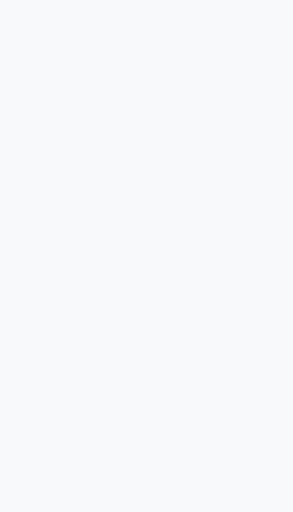
t = 0.00 s
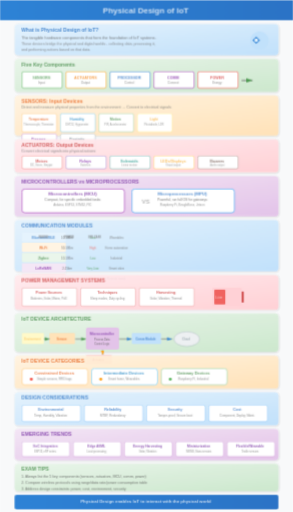
t = 0.45 s
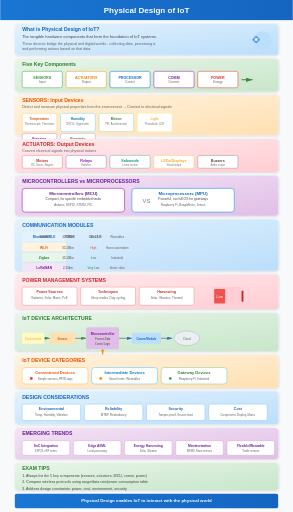
t = 0.70 s
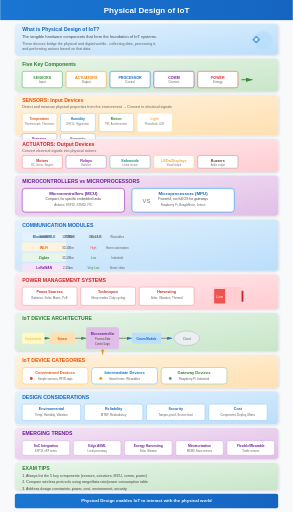
t = 1.20 s
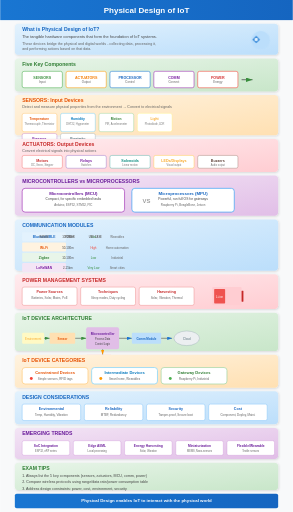
t = 1.45 s
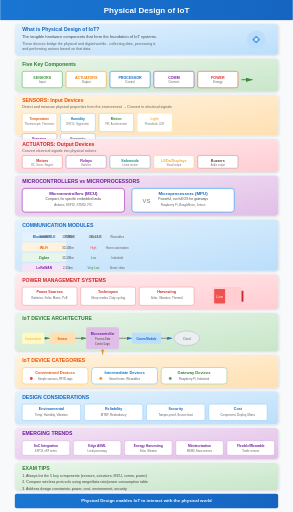
t = 1.95 s

The animated SVG that drew these frames (rendered in a browser with its animation timeline set to each time). Animation: 6 CSS @keyframes rules; one cycle of 2.20 s, repeats indefinitely.

<svg xmlns="http://www.w3.org/2000/svg" viewBox="0 0 800 1400">
  <defs>
    <!-- Gradients -->
    <linearGradient id="blueGrad" x1="0%" y1="0%" x2="100%" y2="100%">
      <stop offset="0%" style="stop-color:#e3f2fd"/>
      <stop offset="100%" style="stop-color:#bbdefb"/>
    </linearGradient>
    <linearGradient id="greenGrad" x1="0%" y1="0%" x2="100%" y2="100%">
      <stop offset="0%" style="stop-color:#e8f5e9"/>
      <stop offset="100%" style="stop-color:#c8e6c9"/>
    </linearGradient>
    <linearGradient id="orangeGrad" x1="0%" y1="0%" x2="100%" y2="100%">
      <stop offset="0%" style="stop-color:#fff3e0"/>
      <stop offset="100%" style="stop-color:#ffe0b2"/>
    </linearGradient>
    <linearGradient id="purpleGrad" x1="0%" y1="0%" x2="100%" y2="100%">
      <stop offset="0%" style="stop-color:#f3e5f5"/>
      <stop offset="100%" style="stop-color:#e1bee7"/>
    </linearGradient>
    <linearGradient id="redGrad" x1="0%" y1="0%" x2="100%" y2="100%">
      <stop offset="0%" style="stop-color:#ffebee"/>
      <stop offset="100%" style="stop-color:#ffcdd2"/>
    </linearGradient>
    <linearGradient id="titleGrad" x1="0%" y1="0%" x2="100%" y2="0%">
      <stop offset="0%" style="stop-color:#1976d2"/>
      <stop offset="100%" style="stop-color:#1565c0"/>
    </linearGradient>
    
    <!-- Shadow filter -->
    <filter id="shadow" x="-10%" y="-10%" width="120%" height="120%">
      <feDropShadow dx="2" dy="2" stdDeviation="3" flood-opacity="0.15"/>
    </filter>
    
    <!-- Arrow marker -->
    <marker id="arrowBlue" markerWidth="10" markerHeight="10" refX="9" refY="3" orient="auto">
      <path d="M0,0 L0,6 L9,3 z" fill="#1976d2"/>
    </marker>
    <marker id="arrowGreen" markerWidth="10" markerHeight="10" refX="9" refY="3" orient="auto">
      <path d="M0,0 L0,6 L9,3 z" fill="#388e3c"/>
    </marker>
    <marker id="arrowOrange" markerWidth="10" markerHeight="10" refX="9" refY="3" orient="auto">
      <path d="M0,0 L0,6 L9,3 z" fill="#ff9800"/>
    </marker>
  </defs>
  
  <style>
    @keyframes fadeInSlide {
      from { opacity: 0; transform: translateY(20px); }
      to { opacity: 1; transform: translateY(0); }
    }
    @keyframes scaleIn {
      from { opacity: 0; transform: scale(0.85); }
      to { opacity: 1; transform: scale(1); }
    }
    @keyframes textReveal {
      from { opacity: 0; transform: translateX(-10px); }
      to { opacity: 1; transform: translateX(0); }
    }
    @keyframes pulse {
      0%, 100% { transform: scale(1); }
      50% { transform: scale(1.03); }
    }
    @keyframes drawLine {
      from { stroke-dashoffset: 1000; }
      to { stroke-dashoffset: 0; }
    }
    @keyframes fadeIn {
      from { opacity: 0; }
      to { opacity: 1; }
    }
    .step { animation: fadeInSlide 0.6s ease-out; }
    .step rect { animation: scaleIn 0.5s cubic-bezier(0.34, 1.56, 0.64, 1); transform-origin: center; }
    .step text { animation: textReveal 0.4s ease-out 0.2s backwards; }
    .title-anim { animation: fadeInSlide 0.8s ease-out; }
    .icon-pulse { animation: pulse 2s infinite ease-in-out; }
    .draw-line { stroke-dasharray: 1000; stroke-dashoffset: 1000; animation: drawLine 1.5s ease-out forwards; }
    .fade-in { animation: fadeIn 0.8s ease-out forwards; }
  </style>
  
  <!-- Background -->
  <rect width="800" height="1400" fill="#f8f9fa"/>
  
  <!-- ==================== STEP 0: TITLE ==================== -->
  <g class="step" id="step0" data-narration="Welcome to Physical Design of IoT - the hardware foundation that enables smart devices to interact with the physical world.">
    <rect x="0" y="0" width="800" height="55" fill="url(#titleGrad)" rx="0"/>
    <text x="400" y="35" text-anchor="middle" font-family="Arial, sans-serif" font-size="22" font-weight="bold" fill="white">Physical Design of IoT</text>
  </g>
  
  <!-- ==================== STEP 1: INTRODUCTION ==================== -->
  <g class="step" id="step1" data-narration="The physical design encompasses tangible hardware - sensors, actuators, processors, and communication modules that collect data and perform actions.">
    <rect x="40" y="65" width="720" height="85" fill="url(#blueGrad)" rx="10" filter="url(#shadow)"/>
    <text x="60" y="85" font-family="Arial, sans-serif" font-size="14" font-weight="bold" fill="#1565c0">What is Physical Design of IoT?</text>
    <text x="60" y="105" font-family="Arial, sans-serif" font-size="11" fill="#424242">The tangible hardware components that form the foundation of IoT systems.</text>
    <text x="60" y="122" font-family="Arial, sans-serif" font-size="10" fill="#616161">These devices bridge the physical and digital worlds - collecting data, processing it,</text>
    <text x="60" y="138" font-family="Arial, sans-serif" font-size="10" fill="#616161">and performing actions based on that data.</text>
    
    <!-- Decorative icons -->
    <circle cx="700" cy="108" r="25" fill="#bbdefb" class="icon-pulse"/>
    <path d="M690 108 L700 98 L710 108 L700 118 Z" fill="#1976d2"/>
    <circle cx="700" cy="108" r="5" fill="#e3f2fd"/>
  </g>
  
  <!-- ==================== STEP 2: FIVE KEY COMPONENTS ==================== -->
  <g class="step" id="step2" data-narration="Every IoT system has five essential building blocks: sensors for input, actuators for output, processing units, communication modules, and power systems.">
    <rect x="40" y="160" width="720" height="90" fill="url(#greenGrad)" rx="10" filter="url(#shadow)"/>
    <text x="60" y="180" font-family="Arial, sans-serif" font-size="14" font-weight="bold" fill="#2e7d32">Five Key Components</text>
    
    <!-- Five component boxes -->
    <rect x="60" y="195" width="110" height="45" fill="white" rx="5" stroke="#4caf50" stroke-width="1.5"/>
    <text x="115" y="215" text-anchor="middle" font-family="Arial, sans-serif" font-size="10" font-weight="bold" fill="#388e3c">SENSORS</text>
    <text x="115" y="228" text-anchor="middle" font-family="Arial, sans-serif" font-size="8" fill="#616161">Input</text>
    
    <rect x="180" y="195" width="110" height="45" fill="white" rx="5" stroke="#ff9800" stroke-width="1.5"/>
    <text x="235" y="215" text-anchor="middle" font-family="Arial, sans-serif" font-size="10" font-weight="bold" fill="#f57c00">ACTUATORS</text>
    <text x="235" y="228" text-anchor="middle" font-family="Arial, sans-serif" font-size="8" fill="#616161">Output</text>
    
    <rect x="300" y="195" width="110" height="45" fill="white" rx="5" stroke="#1976d2" stroke-width="1.5"/>
    <text x="355" y="215" text-anchor="middle" font-family="Arial, sans-serif" font-size="10" font-weight="bold" fill="#1565c0">PROCESSOR</text>
    <text x="355" y="228" text-anchor="middle" font-family="Arial, sans-serif" font-size="8" fill="#616161">Control</text>
    
    <rect x="420" y="195" width="110" height="45" fill="white" rx="5" stroke="#9c27b0" stroke-width="1.5"/>
    <text x="475" y="215" text-anchor="middle" font-family="Arial, sans-serif" font-size="10" font-weight="bold" fill="#7b1fa2">COMM</text>
    <text x="475" y="228" text-anchor="middle" font-family="Arial, sans-serif" font-size="8" fill="#616161">Connect</text>
    
    <rect x="540" y="195" width="110" height="45" fill="white" rx="5" stroke="#f44336" stroke-width="1.5"/>
    <text x="595" y="215" text-anchor="middle" font-family="Arial, sans-serif" font-size="10" font-weight="bold" fill="#d32f2f">POWER</text>
    <text x="595" y="228" text-anchor="middle" font-family="Arial, sans-serif" font-size="8" fill="#616161">Energy</text>
    
    <!-- Arrow -->
    <path d="M660 218 L690 218" stroke="#424242" stroke-width="2" marker-end="url(#arrowGreen)"/>
  </g>
  
  <!-- ==================== STEP 3: SENSORS ==================== -->
  <g class="step" id="step3" data-narration="Sensors are input devices that detect physical properties like temperature, humidity, motion, and light, converting them into electrical signals.">
    <rect x="40" y="260" width="720" height="110" fill="url(#orangeGrad)" rx="10" filter="url(#shadow)"/>
    <text x="60" y="280" font-family="Arial, sans-serif" font-size="14" font-weight="bold" fill="#e65100">SENSORS: Input Devices</text>
    <text x="60" y="295" font-family="Arial, sans-serif" font-size="10" fill="#616161">Detect and measure physical properties from the environment → Convert to electrical signals</text>
    
    <!-- Sensor types grid -->
    <g transform="translate(60, 310)">
      <rect x="0" y="0" width="95" height="50" fill="white" rx="5" stroke="#ffb74d" stroke-width="1"/>
      <text x="47" y="18" text-anchor="middle" font-family="Arial, sans-serif" font-size="9" font-weight="bold" fill="#e65100">Temperature</text>
      <text x="47" y="32" text-anchor="middle" font-family="Arial, sans-serif" font-size="7" fill="#757575">Thermocouple, Thermistor</text>
      
      <rect x="105" y="0" width="95" height="50" fill="white" rx="5" stroke="#4fc3f7" stroke-width="1"/>
      <text x="152" y="18" text-anchor="middle" font-family="Arial, sans-serif" font-size="9" font-weight="bold" fill="#0277bd">Humidity</text>
      <text x="152" y="32" text-anchor="middle" font-family="Arial, sans-serif" font-size="7" fill="#757575">DHT22, Hygrometer</text>
      
      <rect x="210" y="0" width="95" height="50" fill="white" rx="5" stroke="#81c784" stroke-width="1"/>
      <text x="257" y="18" text-anchor="middle" font-family="Arial, sans-serif" font-size="9" font-weight="bold" fill="#2e7d32">Motion</text>
      <text x="257" y="32" text-anchor="middle" font-family="Arial, sans-serif" font-size="7" fill="#757575">PIR, Accelerometer</text>
      
      <rect x="315" y="0" width="95" height="50" fill="white" rx="5" stroke="#fff176" stroke-width="1"/>
      <text x="362" y="18" text-anchor="middle" font-family="Arial, sans-serif" font-size="9" font-weight="bold" fill="#f9a825">Light</text>
      <text x="362" y="32" text-anchor="middle" font-family="Arial, sans-serif" font-size="7" fill="#757575">Photodiode, LDR</text>
    </g>
    
    <g transform="translate(60, 365)">
      <rect x="0" y="0" width="95" height="50" fill="white" rx="5" stroke="#ba68c8" stroke-width="1"/>
      <text x="47" y="18" text-anchor="middle" font-family="Arial, sans-serif" font-size="9" font-weight="bold" fill="#7b1fa2">Pressure</text>
      <text x="47" y="32" text-anchor="middle" font-family="Arial, sans-serif" font-size="7" fill="#757575">BMP180, Barometer</text>
      
      <rect x="105" y="0" width="95" height="50" fill="white" rx="5" stroke="#90a4ae" stroke-width="1"/>
      <text x="152" y="18" text-anchor="middle" font-family="Arial, sans-serif" font-size="9" font-weight="bold" fill="#546e7a">Proximity</text>
      <text x="152" y="32" text-anchor="middle" font-family="Arial, sans-serif" font-size="7" fill="#757575">IR, Ultrasonic</text>
    </g>
  </g>
  
  <!-- ==================== STEP 4: ACTUATORS ==================== -->
  <g class="step" id="step4" data-narration="Actuators are output devices that convert electrical signals into physical actions - motors move, relays switch, LEDs display, and buzzers sound.">
    <rect x="40" y="380" width="720" height="90" fill="url(#redGrad)" rx="10" filter="url(#shadow)"/>
    <text x="60" y="400" font-family="Arial, sans-serif" font-size="14" font-weight="bold" fill="#c62828">ACTUATORS: Output Devices</text>
    <text x="60" y="415" font-family="Arial, sans-serif" font-size="10" fill="#616161">Convert electrical signals into physical actions</text>
    
    <!-- Actuator types -->
    <rect x="60" y="425" width="110" height="35" fill="white" rx="5" stroke="#ef5350" stroke-width="1"/>
    <text x="115" y="443" text-anchor="middle" font-family="Arial, sans-serif" font-size="10" font-weight="bold" fill="#c62828">Motors</text>
    <text x="115" y="453" text-anchor="middle" font-family="Arial, sans-serif" font-size="7" fill="#757575">DC, Servo, Stepper</text>
    
    <rect x="180" y="425" width="110" height="35" fill="white" rx="5" stroke="#7e57c2" stroke-width="1"/>
    <text x="235" y="443" text-anchor="middle" font-family="Arial, sans-serif" font-size="10" font-weight="bold" fill="#7b1fa2">Relays</text>
    <text x="235" y="453" text-anchor="middle" font-family="Arial, sans-serif" font-size="7" fill="#757575">Switches</text>
    
    <rect x="300" y="425" width="110" height="35" fill="white" rx="5" stroke="#26a69a" stroke-width="1"/>
    <text x="355" y="443" text-anchor="middle" font-family="Arial, sans-serif" font-size="10" font-weight="bold" fill="#00897b">Solenoids</text>
    <text x="355" y="453" text-anchor="middle" font-family="Arial, sans-serif" font-size="7" fill="#757575">Linear motion</text>
    
    <rect x="420" y="425" width="110" height="35" fill="white" rx="5" stroke="#ffca28" stroke-width="1"/>
    <text x="475" y="443" text-anchor="middle" font-family="Arial, sans-serif" font-size="10" font-weight="bold" fill="#f9a825">LEDs/Displays</text>
    <text x="475" y="453" text-anchor="middle" font-family="Arial, sans-serif" font-size="7" fill="#757575">Visual output</text>
    
    <rect x="540" y="425" width="110" height="35" fill="white" rx="5" stroke="#8d6e63" stroke-width="1"/>
    <text x="595" y="443" text-anchor="middle" font-family="Arial, sans-serif" font-size="10" font-weight="bold" fill="#5d4037">Buzzers</text>
    <text x="595" y="453" text-anchor="middle" font-family="Arial, sans-serif" font-size="7" fill="#757575">Audio output</text>
  </g>
  
  <!-- ==================== STEP 5: MCU vs MPU ==================== -->
  <g class="step" id="step5" data-narration="Microcontrollers (MCUs) are compact for specific tasks like Arduino and ESP32. Microprocessors (MPUs) run full operating systems for complex gateways like Raspberry Pi.">
    <rect x="40" y="480" width="720" height="110" fill="url(#purpleGrad)" rx="10" filter="url(#shadow)"/>
    <text x="60" y="500" font-family="Arial, sans-serif" font-size="14" font-weight="bold" fill="#6a1b9a">MICROCONTROLLERS vs MICROPROCESSORS</text>
    
    <!-- Comparison -->
    <rect x="60" y="515" width="280" height="65" fill="white" rx="8" stroke="#ab47bc" stroke-width="2"/>
    <text x="200" y="532" text-anchor="middle" font-family="Arial, sans-serif" font-size="12" font-weight="bold" fill="#6a1b9a">Microcontrollers (MCU)</text>
    <text x="200" y="548" text-anchor="middle" font-family="Arial, sans-serif" font-size="9" fill="#424242">Compact, for specific embedded tasks</text>
    <text x="200" y="562" text-anchor="middle" font-family="Arial, sans-serif" font-size="8" fill="#616161">Arduino, ESP32, STM32, PIC</text>
    
    <rect x="360" y="515" width="280" height="65" fill="white" rx="8" stroke="#42a5f5" stroke-width="2"/>
    <text x="500" y="532" text-anchor="middle" font-family="Arial, sans-serif" font-size="12" font-weight="bold" fill="#1565c0">Microprocessors (MPU)</text>
    <text x="500" y="548" text-anchor="middle" font-family="Arial, sans-serif" font-size="9" fill="#424242">Powerful, run full OS for gateways</text>
    <text x="500" y="562" text-anchor="middle" font-family="Arial, sans-serif" font-size="8" fill="#616161">Raspberry Pi, BeagleBone, Jetson</text>
    
    <!-- VS -->
    <text x="400" y="555" text-anchor="middle" font-family="Arial, sans-serif" font-size="16" font-weight="bold" fill="#9e9e9e">VS</text>
  </g>
  
  <!-- ==================== STEP 6: COMMUNICATION MODULES ==================== -->
  <g class="step" id="step6" data-narration="Communication modules connect IoT devices using wireless (Bluetooth, Wi-Fi, Zigbee, LoRaWAN, Cellular) or wired (Ethernet, RS-485) technologies.">
    <rect x="40" y="600" width="720" height="140" fill="url(#blueGrad)" rx="10" filter="url(#shadow)"/>
    <text x="60" y="620" font-family="Arial, sans-serif" font-size="14" font-weight="bold" fill="#1565c0">COMMUNICATION MODULES</text>
    
    <!-- Communication tech table -->
    <g transform="translate(60, 635)">
      <rect x="0" y="0" width="120" height="25" fill="#e3f2fd" rx="3"/>
      <text x="60" y="17" text-anchor="middle" font-family="Arial, sans-serif" font-size="9" font-weight="bold" fill="#1565c0">Bluetooth/BLE</text>
      <text x="125" y="17" text-anchor="middle" font-family="Arial, sans-serif" font-size="8" fill="#424242">10-100m</text>
      <text x="195" y="17" text-anchor="middle" font-family="Arial, sans-serif" font-size="8" fill="#388e3c">Low</text>
      <text x="260" y="17" text-anchor="middle" font-family="Arial, sans-serif" font-size="8" fill="#616161">Wearables</text>
      
      <rect x="0" y="28" width="120" height="25" fill="#fff3e0" rx="3"/>
      <text x="60" y="45" text-anchor="middle" font-family="Arial, sans-serif" font-size="9" font-weight="bold" fill="#e65100">Wi-Fi</text>
      <text x="125" y="45" text-anchor="middle" font-family="Arial, sans-serif" font-size="8" fill="#424242">50-100m</text>
      <text x="195" y="45" text-anchor="middle" font-family="Arial, sans-serif" font-size="8" fill="#f44336">High</text>
      <text x="260" y="45" text-anchor="middle" font-family="Arial, sans-serif" font-size="8" fill="#616161">Home automation</text>
      
      <rect x="0" y="56" width="120" height="25" fill="#e8f5e9" rx="3"/>
      <text x="60" y="73" text-anchor="middle" font-family="Arial, sans-serif" font-size="9" font-weight="bold" fill="#2e7d32">Zigbee</text>
      <text x="125" y="73" text-anchor="middle" font-family="Arial, sans-serif" font-size="8" fill="#424242">10-100m</text>
      <text x="195" y="73" text-anchor="middle" font-family="Arial, sans-serif" font-size="8" fill="#388e3c">Low</text>
      <text x="260" y="73" text-anchor="middle" font-family="Arial, sans-serif" font-size="8" fill="#616161">Industrial</text>
      
      <rect x="0" y="84" width="120" height="25" fill="#f3e5f5" rx="3"/>
      <text x="60" y="101" text-anchor="middle" font-family="Arial, sans-serif" font-size="9" font-weight="bold" fill="#7b1fa2">LoRaWAN</text>
      <text x="125" y="101" text-anchor="middle" font-family="Arial, sans-serif" font-size="8" fill="#424242">2-15km</text>
      <text x="195" y="101" text-anchor="middle" font-family="Arial, sans-serif" font-size="8" fill="#388e3c">Very Low</text>
      <text x="260" y="101" text-anchor="middle" font-family="Arial, sans-serif" font-size="8" fill="#616161">Smart cities</text>
      
      <rect x="0" y="112" width="120" height="25" fill="#ffebee" rx="3"/>
      <text x="60" y="129" text-anchor="middle" font-family="Arial, sans-serif" font-size="9" font-weight="bold" fill="#c62828">Cellular 4G/5G</text>
      <text x="125" y="129" text-anchor="middle" font-family="Arial, sans-serif" font-size="8" fill="#424242">Very Long</text>
      <text x="195" y="129" text-anchor="middle" font-family="Arial, sans-serif" font-size="8" fill="#f44336">High</text>
      <text x="260" y="129" text-anchor="middle" font-family="Arial, sans-serif" font-size="8" fill="#616161">Remote monit.</text>
    </g>
    
    <!-- Table headers -->
    <text x="120" y="650" text-anchor="middle" font-family="Arial, sans-serif" font-size="7" font-weight="bold" fill="#616161">RANGE</text>
    <text x="190" y="650" text-anchor="middle" font-family="Arial, sans-serif" font-size="7" font-weight="bold" fill="#616161">POWER</text>
    <text x="260" y="650" text-anchor="middle" font-family="Arial, sans-serif" font-size="7" font-weight="bold" fill="#616161">USE CASE</text>
  </g>
  
  <!-- ==================== STEP 7: POWER MANAGEMENT ==================== -->
  <g class="step" id="step7" data-narration="Power management is critical for battery-operated IoT devices. Common sources include batteries, solar panels, and energy harvesting with techniques like sleep modes.">
    <rect x="40" y="750" width="720" height="95" fill="url(#redGrad)" rx="10" filter="url(#shadow)"/>
    <text x="60" y="770" font-family="Arial, sans-serif" font-size="14" font-weight="bold" fill="#c62828">POWER MANAGEMENT SYSTEMS</text>
    
    <!-- Power Sources -->
    <rect x="60" y="785" width="150" height="50" fill="white" rx="5" stroke="#ef9a9a" stroke-width="1.5"/>
    <text x="135" y="802" text-anchor="middle" font-family="Arial, sans-serif" font-size="10" font-weight="bold" fill="#c62828">Power Sources</text>
    <text x="135" y="818" text-anchor="middle" font-family="Arial, sans-serif" font-size="8" fill="#616161">Batteries, Solar, Mains, PoE</text>
    
    <!-- Techniques -->
    <rect x="220" y="785" width="150" height="50" fill="white" rx="5" stroke="#ef9a9a" stroke-width="1.5"/>
    <text x="295" y="802" text-anchor="middle" font-family="Arial, sans-serif" font-size="10" font-weight="bold" fill="#c62828">Techniques</text>
    <text x="295" y="818" text-anchor="middle" font-family="Arial, sans-serif" font-size="8" fill="#616161">Sleep modes, Duty cycling</text>
    
    <!-- Energy Harvesting -->
    <rect x="380" y="785" width="150" height="50" fill="white" rx="5" stroke="#ef9a9a" stroke-width="1.5"/>
    <text x="455" y="802" text-anchor="middle" font-family="Arial, sans-serif" font-size="10" font-weight="bold" fill="#c62828">Harvesting</text>
    <text x="455" y="818" text-anchor="middle" font-family="Arial, sans-serif" font-size="8" fill="#616161">Solar, Vibration, Thermal</text>
    
    <!-- Battery icon -->
    <rect x="580" y="785" width="80" height="50" rx="3" fill="#ffcdd2"/>
    <rect x="660" y="795" width="5" height="30" rx="1" fill="#c62828"/>
    <rect x="585" y="790" width="30" height="40" rx="2" fill="#ef5350"/>
    <text x="600" y="815" text-anchor="middle" font-family="Arial, sans-serif" font-size="8" fill="white">Li-ion</text>
  </g>
  
  <!-- ==================== STEP 8: IOT DEVICE ARCHITECTURE ==================== -->
  <g class="step" id="step8" data-narration="IoT devices follow a clear architecture: sensors collect data, microcontrollers process it, actuators perform actions, and communication modules connect to networks.">
    <rect x="40" y="855" width="720" height="105" fill="url(#greenGrad)" rx="10" filter="url(#shadow)"/>
    <text x="60" y="875" font-family="Arial, sans-serif" font-size="14" font-weight="bold" fill="#2e7d32">IoT DEVICE ARCHITECTURE</text>
    
    <!-- Architecture flow diagram -->
    <g transform="translate(60, 890)">
      <!-- Environment -->
      <rect x="0" y="20" width="60" height="30" fill="#fff9c4" rx="3"/>
      <text x="30" y="39" text-anchor="middle" font-family="Arial, sans-serif" font-size="8" fill="#f9a825">Environment</text>
      
      <!-- Sensor -->
      <rect x="75" y="20" width="70" height="30" fill="#ffe0b2" rx="3"/>
      <text x="110" y="39" text-anchor="middle" font-family="Arial, sans-serif" font-size="8" font-weight="bold" fill="#e65100">Sensor</text>
      <path d="M60 35 L75 35" stroke="#424242" stroke-width="1.5" marker-end="url(#arrowGreen)"/>
      
      <!-- Arrow to MCU -->
      <path d="M145 35 L175 35" stroke="#424242" stroke-width="1.5" marker-end="url(#arrowGreen)"/>
      
      <!-- Microcontroller -->
      <rect x="175" y="5" width="90" height="60" fill="#e1bee7" rx="5"/>
      <text x="220" y="25" text-anchor="middle" font-family="Arial, sans-serif" font-size="9" font-weight="bold" fill="#6a1b9a">Microcontroller</text>
      <text x="220" y="40" text-anchor="middle" font-family="Arial, sans-serif" font-size="7" fill="#424242">Process Data</text>
      <text x="220" y="52" text-anchor="middle" font-family="Arial, sans-serif" font-size="7" fill="#424242">Control Logic</text>
      
      <!-- Arrow down to actuator -->
      <path d="M220 65 L220 80" stroke="#424242" stroke-width="1.5" marker-end="url(#arrowOrange)"/>
      
      <!-- Actuator -->
      <rect x="175" y="80" width="70" height="25" fill="#ffcdd2" rx="3"/>
      <text x="210" y="96" text-anchor="middle" font-family="Arial, sans-serif" font-size="8" font-weight="bold" fill="#c62828">Actuator</text>
      
      <!-- Arrow to comm -->
      <path d="M265 35 L300 35" stroke="#424242" stroke-width="1.5" marker-end="url(#arrowBlue)"/>
      
      <!-- Communication -->
      <rect x="300" y="20" width="80" height="30" fill="#bbdefb" rx="3"/>
      <text x="340" y="39" text-anchor="middle" font-family="Arial, sans-serif" font-size="8" font-weight="bold" fill="#1565c0">Comm Module</text>
      
      <!-- Arrow to cloud -->
      <path d="M380 35 L410 35" stroke="#424242" stroke-width="1.5" marker-end="url(#arrowBlue)"/>
      
      <!-- Cloud -->
      <ellipse cx="450" cy="35" rx="35" ry="20" fill="#eceff1" stroke="#90a4ae" stroke-width="1"/>
      <text x="450" y="39" text-anchor="middle" font-family="Arial, sans-serif" font-size="8" fill="#546e7a">Cloud</text>
    </g>
  </g>
  
  <!-- ==================== STEP 9: DEVICE CATEGORIES ==================== -->
  <g class="step" id="step9" data-narration="IoT devices fall into three categories: Constrained (simple sensors with limited power), Intermediate (smart home devices), and Gateway devices (full computers like Raspberry Pi).">
    <rect x="40" y="970" width="720" height="90" fill="url(#orangeGrad)" rx="10" filter="url(#shadow)"/>
    <text x="60" y="990" font-family="Arial, sans-serif" font-size="14" font-weight="bold" fill="#e65100">IoT DEVICE CATEGORIES</text>
    
    <!-- Three categories -->
    <rect x="60" y="1005" width="180" height="45" fill="white" rx="8" stroke="#ffcc80" stroke-width="2"/>
    <text x="150" y="1022" text-anchor="middle" font-family="Arial, sans-serif" font-size="11" font-weight="bold" fill="#e65100">Constrained Devices</text>
    <text x="150" y="1038" text-anchor="middle" font-family="Arial, sans-serif" font-size="8" fill="#616161">Simple sensors, RFID tags</text>
    
    <rect x="250" y="1005" width="180" height="45" fill="white" rx="8" stroke="#81d4fa" stroke-width="2"/>
    <text x="340" y="1022" text-anchor="middle" font-family="Arial, sans-serif" font-size="11" font-weight="bold" fill="#0277bd">Intermediate Devices</text>
    <text x="340" y="1038" text-anchor="middle" font-family="Arial, sans-serif" font-size="8" fill="#616161">Smart home, Wearables</text>
    
    <rect x="440" y="1005" width="180" height="45" fill="white" rx="8" stroke="#a5d6a7" stroke-width="2"/>
    <text x="530" y="1022" text-anchor="middle" font-family="Arial, sans-serif" font-size="11" font-weight="bold" fill="#2e7d32">Gateway Devices</text>
    <text x="530" y="1038" text-anchor="middle" font-family="Arial, sans-serif" font-size="8" fill="#616161">Raspberry Pi, Industrial</text>
    
    <!-- Power indicators -->
    <circle cx="85" cy="1035" r="4" fill="#f44336"/>
    <circle cx="275" cy="1035" r="4" fill="#ff9800"/>
    <circle cx="465" cy="1035" r="4" fill="#4caf50"/>
  </g>
  
  <!-- ==================== STEP 10: DESIGN CONSIDERATIONS ==================== -->
  <g class="step" id="step10" data-narration="When designing IoT hardware, consider environmental factors, reliability (MTBF), physical security, and total cost including deployment and maintenance.">
    <rect x="40" y="1070" width="720" height="90" fill="url(#blueGrad)" rx="10" filter="url(#shadow)"/>
    <text x="60" y="1090" font-family="Arial, sans-serif" font-size="14" font-weight="bold" fill="#1565c0">DESIGN CONSIDERATIONS</text>
    
    <!-- Considerations grid -->
    <rect x="60" y="1105" width="160" height="45" fill="white" rx="5" stroke="#90caf9" stroke-width="1.5"/>
    <text x="140" y="1122" text-anchor="middle" font-family="Arial, sans-serif" font-size="10" font-weight="bold" fill="#1565c0">Environmental</text>
    <text x="140" y="1138" text-anchor="middle" font-family="Arial, sans-serif" font-size="8" fill="#616161">Temp, Humidity, Vibration</text>
    
    <rect x="230" y="1105" width="160" height="45" fill="white" rx="5" stroke="#90caf9" stroke-width="1.5"/>
    <text x="310" y="1122" text-anchor="middle" font-family="Arial, sans-serif" font-size="10" font-weight="bold" fill="#1565c0">Reliability</text>
    <text x="310" y="1138" text-anchor="middle" font-family="Arial, sans-serif" font-size="8" fill="#616161">MTBF, Redundancy</text>
    
    <rect x="400" y="1105" width="160" height="45" fill="white" rx="5" stroke="#90caf9" stroke-width="1.5"/>
    <text x="480" y="1122" text-anchor="middle" font-family="Arial, sans-serif" font-size="10" font-weight="bold" fill="#1565c0">Security</text>
    <text x="480" y="1138" text-anchor="middle" font-family="Arial, sans-serif" font-size="8" fill="#616161">Tamper-proof, Secure boot</text>
    
    <rect x="570" y="1105" width="160" height="45" fill="white" rx="5" stroke="#90caf9" stroke-width="1.5"/>
    <text x="650" y="1122" text-anchor="middle" font-family="Arial, sans-serif" font-size="10" font-weight="bold" fill="#1565c0">Cost</text>
    <text x="650" y="1138" text-anchor="middle" font-family="Arial, sans-serif" font-size="8" fill="#616161">Component, Deploy, Maint.</text>
  </g>
  
  <!-- ==================== STEP 11: EMERGING TRENDS ==================== -->
  <g class="step" id="step11" data-narration="Emerging trends include SoC integration, edge AI/ML capabilities, energy harvesting advances, miniaturization with MEMS, and flexible wearable electronics.">
    <rect x="40" y="1170" width="720" height="85" fill="url(#purpleGrad)" rx="10" filter="url(#shadow)"/>
    <text x="60" y="1190" font-family="Arial, sans-serif" font-size="14" font-weight="bold" fill="#6a1b9a">EMERGING TRENDS</text>
    
    <!-- Trend items -->
    <rect x="60" y="1205" width="130" height="40" fill="white" rx="5" stroke="#ce93d8" stroke-width="1"/>
    <text x="125" y="1222" text-anchor="middle" font-family="Arial, sans-serif" font-size="9" font-weight="bold" fill="#6a1b9a">SoC Integration</text>
    <text x="125" y="1236" text-anchor="middle" font-family="Arial, sans-serif" font-size="7" fill="#616161">ESP32, nRF series</text>
    
    <rect x="200" y="1205" width="130" height="40" fill="white" rx="5" stroke="#ce93d8" stroke-width="1"/>
    <text x="265" y="1222" text-anchor="middle" font-family="Arial, sans-serif" font-size="9" font-weight="bold" fill="#6a1b9a">Edge AI/ML</text>
    <text x="265" y="1236" text-anchor="middle" font-family="Arial, sans-serif" font-size="7" fill="#616161">Local processing</text>
    
    <rect x="340" y="1205" width="130" height="40" fill="white" rx="5" stroke="#ce93d8" stroke-width="1"/>
    <text x="405" y="1222" text-anchor="middle" font-family="Arial, sans-serif" font-size="9" font-weight="bold" fill="#6a1b9a">Energy Harvesting</text>
    <text x="405" y="1236" text-anchor="middle" font-family="Arial, sans-serif" font-size="7" fill="#616161">Solar, Vibration</text>
    
    <rect x="480" y="1205" width="130" height="40" fill="white" rx="5" stroke="#ce93d8" stroke-width="1"/>
    <text x="545" y="1222" text-anchor="middle" font-family="Arial, sans-serif" font-size="9" font-weight="bold" fill="#6a1b9a">Miniaturization</text>
    <text x="545" y="1236" text-anchor="middle" font-family="Arial, sans-serif" font-size="7" fill="#616161">MEMS, Nano-sensors</text>
    
    <rect x="620" y="1205" width="130" height="40" fill="white" rx="5" stroke="#ce93d8" stroke-width="1"/>
    <text x="685" y="1222" text-anchor="middle" font-family="Arial, sans-serif" font-size="9" font-weight="bold" fill="#6a1b9a">Flexible/Wearable</text>
    <text x="685" y="1236" text-anchor="middle" font-family="Arial, sans-serif" font-size="7" fill="#616161">Textile sensors</text>
  </g>
  
  <!-- ==================== STEP 12: EXAM TIPS ==================== -->
  <g class="step" id="step12" data-narration="For exams: Always list the five key components, compare wireless protocols using tables, address design constraints, and use real-world examples like smart homes.">
    <rect x="40" y="1265" width="720" height="75" fill="url(#greenGrad)" rx="10" filter="url(#shadow)"/>
    <text x="60" y="1285" font-family="Arial, sans-serif" font-size="14" font-weight="bold" fill="#2e7d32">EXAM TIPS</text>
    
    <text x="60" y="1305" font-family="Arial, sans-serif" font-size="10" fill="#424242">1. Always list the 5 key components (sensors, actuators, MCU, comm, power)</text>
    <text x="60" y="1322" font-family="Arial, sans-serif" font-size="10" fill="#424242">2. Compare wireless protocols using range/data rate/power consumption table</text>
    <text x="60" y="1339" font-family="Arial, sans-serif" font-size="10" fill="#424242">3. Address design constraints: power, cost, environment, security</text>
  </g>
  
  <!-- ==================== STEP 13: SUMMARY ==================== -->
  <g class="step" id="step13" data-narration="To summarize, IoT physical design includes sensors, actuators, processors, communication modules, and power systems - all working together to bridge physical and digital worlds.">
    <rect x="40" y="1350" width="720" height="40" fill="url(#titleGrad)" rx="5"/>
    <text x="400" y="1373" text-anchor="middle" font-family="Arial, sans-serif" font-size="12" font-weight="bold" fill="white">Physical Design enables IoT to interact with the physical world</text>
  </g>
</svg>
